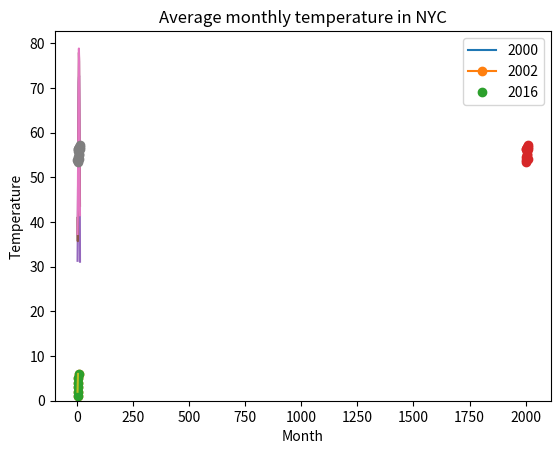

Write the Python code that produced this figure.
# -*- coding: utf-8 -*-
"""
Created on Sun Jul 26 12:24:00 2020

[redacted]
"""


##creando gráficas

x=[1,2,3,4,5,6]
y=[1,2,3,4,5,6]

import matplotlib as mpl ## importar el paquete de matplotlib para graficar
from pylab import plot, show ##pylab esta incluido en el paquete
plot(x,y,) ##grafica xvsy, 

plot(x,y, marker="o") #rgt marker permite mostrar los puntos con figuras determinadas
            
plot(x,y,"o") ##la grafica solo genera los puntos pero no los concecta

###ejemplo###
nyc_temp = [53.9, 56.3, 56.4, 53.4, 54.5, 55.8, 56.8, 55.0, 55.3, 54.0, 56.7, 56.4, 57.3]
year=range(2000,2013)
plot(year, nyc_temp, marker="o")

###comparar varias gráficas##
nyc_temp_2000 = [31.3, 37.3, 47.2, 51.0, 63.5, 71.3, 72.3, 72.7, 66.0, 57.0, 45.3, 31.1]
nyc_temp_2006 = [40.9, 35.7, 43.1, 55.7, 63.1, 71.0, 77.9, 75.8, 66.6, 56.2, 51.9, 43.6]
nyc_temp_2012 = [37.3, 40.9, 50.9, 54.8, 65.1, 71.0, 78.8, 76.7, 68.8, 58.0, 43.9, 41.5]
months=range(1,13)
##la funcion plot permite graficas superpuestas, se debe copiar los pares de
## de arguemntos en serie.-
plot(months,nyc_temp_2000,months,nyc_temp_2006,months,nyc_temp_2012)
from pylab import legend #poner leyendas
legend([2000,2002,2016])
from pylab import title, xlabel, ylabel,show #poner titulos y rotulos
title('Average monthly temperature in NYC')
xlabel("Month")
ylabel("Temperature")
####### como  modificar los ejes
nyc_temp = [53.9, 56.3, 56.4, 53.4, 54.5, 55.8, 56.8, 55.0, 55.3, 54.0, 56.7, 56.4, 57.3]
plot(nyc_temp, marker='o')
from pylab import axis
axis() ## esto arroja una lista donde se muestra el rango del eje x y luego el 
            ###rango del eje y
axis(ymin=0) ## hacer que el eje y inicie en 0
## tambien se puede usar xmin,xmax y xmax
##########
## USANDO Pyplot (otro modulo para crear graficas)
import matplotlib.pyplot
def create_graph():  #estamos creando una funcion cuyo utilidad es generar una
    x_numbers= [1,2,3] #una grafica.
    y_numbers=[2,4,6]
    mpl.pyplot.plot(x_numbers, y_numbers)
    mpl.pyplot.show()

create_graph() #se debe llamar la funcion para generar la grafica
### para llamr funciones o identificar atributos en pyplot se usa:
# matplotlib(<como se halla llamado>).pyplot.<funcion/atributo>


